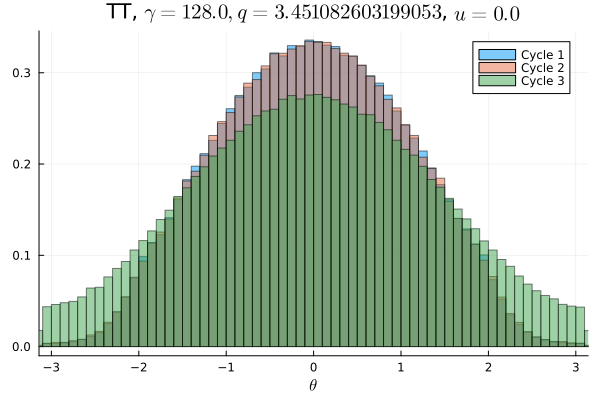

Data behind this chart, as committed beside it:
Cycle 1, Cycle 2, Cycle 3
0.0001875, 0.0002094, 0.002797
0.0001969, 0.0002719, 0.002681
0.0002031, 0.0002563, 0.002716
0.0002344, 0.000275, 0.003012
0.0002563, 0.0002844, 0.003034
0.0003625, 0.0003125, 0.003084
0.0003437, 0.0004, 0.003116
0.0004031, 0.0005, 0.003497
0.0006031, 0.0005937, 0.003453
0.0006719, 0.0008437, 0.004188
0.0009375, 0.0009031, 0.003919
0.001094, 0.001169, 0.004219
0.00155, 0.00165, 0.00475
0.001944, 0.002009, 0.005147
0.002519, 0.002634, 0.005525
0.003191, 0.003156, 0.005659
0.003872, 0.004056, 0.006309
0.00485, 0.004837, 0.006578
0.006009, 0.005525, 0.007119
0.006541, 0.006363, 0.007587
0.007147, 0.007134, 0.007884
0.007266, 0.007559, 0.008625
0.007975, 0.008075, 0.008741
0.008816, 0.008828, 0.009278
0.009453, 0.009325, 0.009972
0.0101, 0.01034, 0.01036
0.01131, 0.01098, 0.01091
0.01186, 0.01179, 0.01125
0.01238, 0.01223, 0.01154
0.01267, 0.01266, 0.01219
0.01364, 0.01351, 0.01249
0.01415, 0.01425, 0.01295
0.01468, 0.01519, 0.01356
0.0156, 0.01553, 0.01361
0.01596, 0.01606, 0.0143
0.01692, 0.01634, 0.01424
0.0173, 0.01729, 0.015
0.01759, 0.01752, 0.01514
0.01807, 0.01853, 0.01546
0.01884, 0.01823, 0.01586
0.01898, 0.01909, 0.01607
0.01932, 0.01932, 0.01601
0.02007, 0.02015, 0.01637
0.02, 0.02011, 0.0168
0.02013, 0.02021, 0.01694
0.02069, 0.02053, 0.01691
0.02072, 0.02027, 0.0175
0.0208, 0.0211, 0.01709
0.02104, 0.02054, 0.01712
0.02087, 0.02116, 0.01735
0.02113, 0.02081, 0.01704
0.02079, 0.02108, 0.01744
0.02074, 0.02078, 0.01718
0.02051, 0.02061, 0.01721
0.02051, 0.02075, 0.01685
0.02017, 0.02023, 0.01678
0.02006, 0.02015, 0.01669
0.01994, 0.01971, 0.01638
0.01939, 0.01933, 0.01602
0.01896, 0.01911, 0.01589
... 40 more rows
